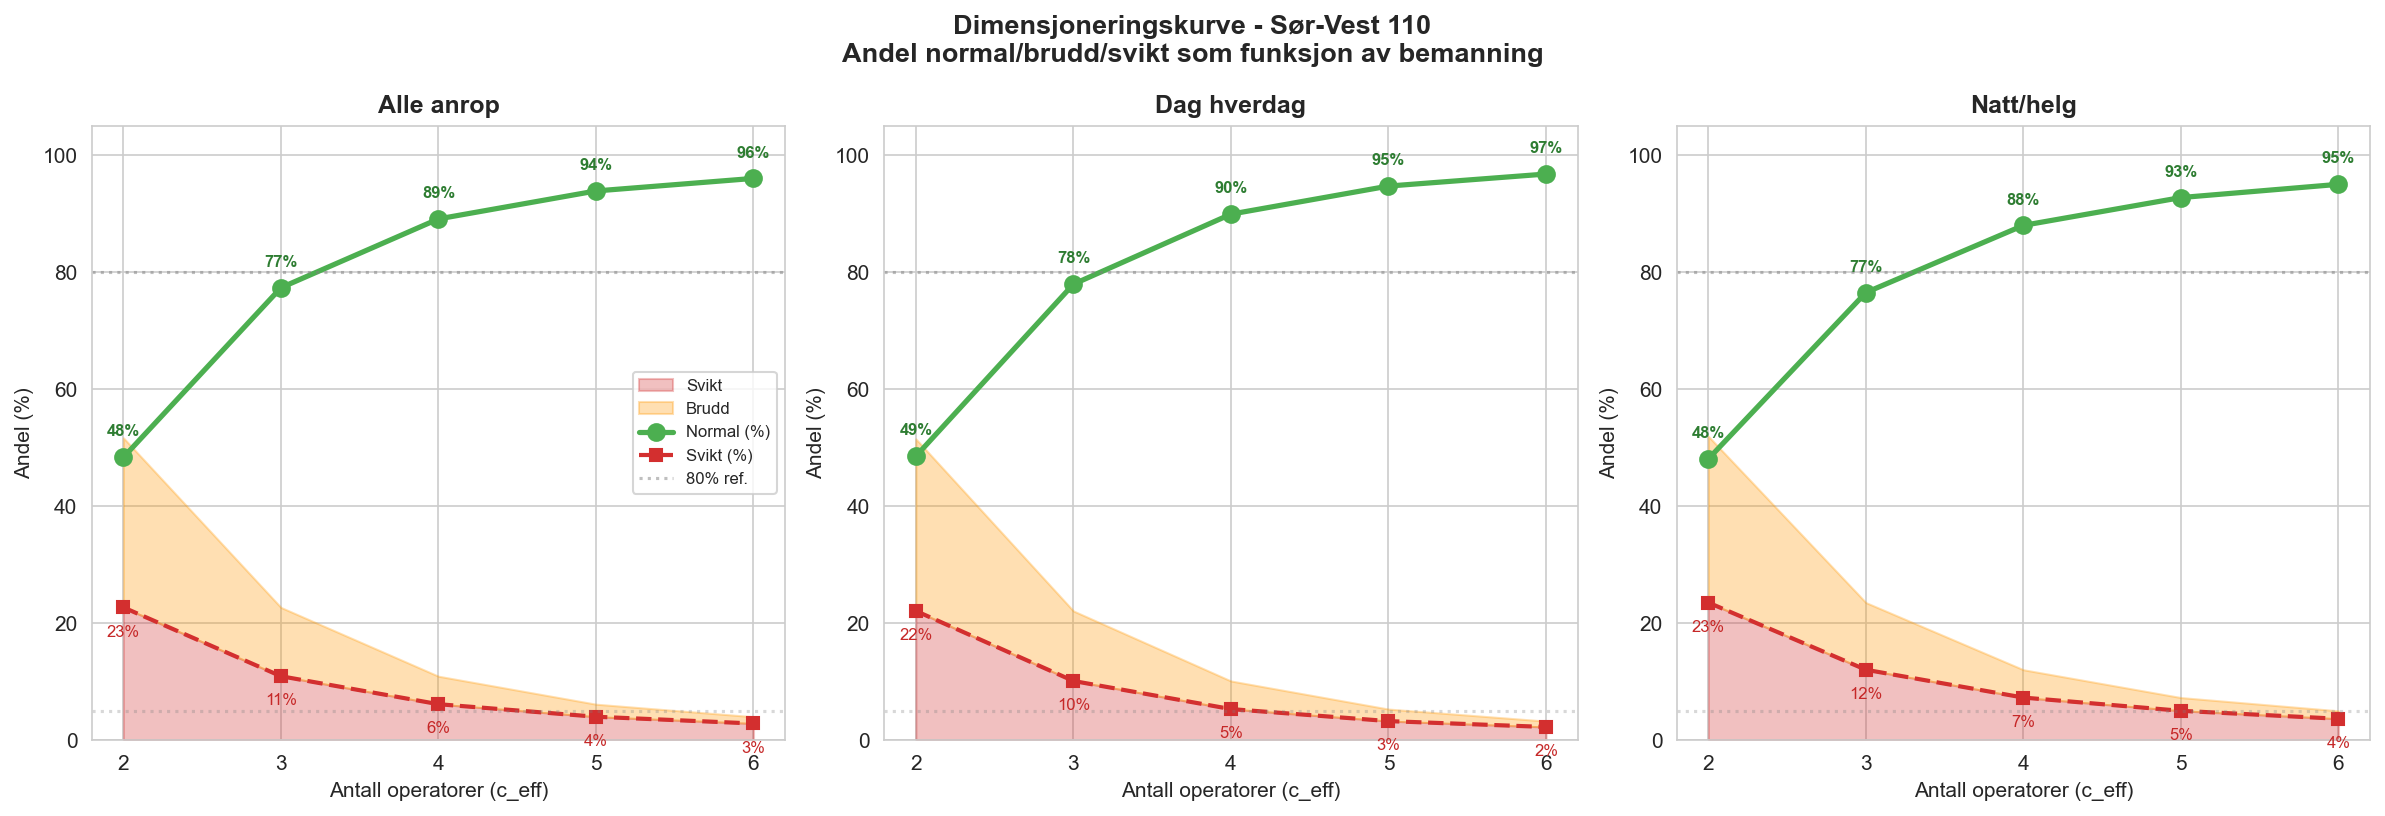

Source data for this figure (header and first rows):
c_dag, c_natt, subset, n, Normal_pct, Brudd_pct, Svikt_pct
2, 2, Alle, 26456, 48.34, 28.98, 22.68
2, 2, Dag_hverdag, 15225, 48.53, 29.4, 22.07
2, 2, Natt_helg, 11231, 48.08, 28.42, 23.5
3, 2, Alle, 26456, 65.26, 18.95, 15.79
3, 2, Dag_hverdag, 15225, 77.93, 11.97, 10.1
3, 2, Natt_helg, 11231, 48.08, 28.42, 23.5
3, 3, Alle, 26456, 77.32, 11.76, 10.92
3, 3, Dag_hverdag, 15225, 77.93, 11.97, 10.1
3, 3, Natt_helg, 11231, 76.5, 11.48, 12.02
4, 2, Alle, 26456, 72.15, 14.83, 13.03
4, 2, Dag_hverdag, 15225, 89.9, 4.801, 5.3
4, 2, Natt_helg, 11231, 48.08, 28.42, 23.5
4, 3, Alle, 26456, 84.21, 7.635, 8.153
4, 3, Dag_hverdag, 15225, 89.9, 4.801, 5.3
4, 3, Natt_helg, 11231, 76.5, 11.48, 12.02
4, 4, Alle, 26456, 89.08, 4.782, 6.135
4, 4, Dag_hverdag, 15225, 89.9, 4.801, 5.3
4, 4, Natt_helg, 11231, 87.98, 4.755, 7.266
5, 2, Alle, 26456, 74.91, 13.25, 11.84
5, 2, Dag_hverdag, 15225, 94.7, 2.056, 3.245
5, 2, Natt_helg, 11231, 48.08, 28.42, 23.5
5, 3, Alle, 26456, 86.97, 6.055, 6.97
5, 3, Dag_hverdag, 15225, 94.7, 2.056, 3.245
5, 3, Natt_helg, 11231, 76.5, 11.48, 12.02
5, 4, Alle, 26456, 91.85, 3.202, 4.952
5, 4, Dag_hverdag, 15225, 94.7, 2.056, 3.245
5, 4, Natt_helg, 11231, 87.98, 4.755, 7.266
5, 5, Alle, 26456, 93.87, 2.143, 3.992
5, 5, Dag_hverdag, 15225, 94.7, 2.056, 3.245
5, 5, Natt_helg, 11231, 92.73, 2.262, 5.004
6, 2, Alle, 26456, 76.09, 12.64, 11.26
6, 2, Dag_hverdag, 15225, 96.76, 1.005, 2.24
6, 2, Natt_helg, 11231, 48.08, 28.42, 23.5
6, 3, Alle, 26456, 88.16, 5.451, 6.392
6, 3, Dag_hverdag, 15225, 96.76, 1.005, 2.24
6, 3, Natt_helg, 11231, 76.5, 11.48, 12.02
6, 4, Alle, 26456, 93.03, 2.597, 4.373
6, 4, Dag_hverdag, 15225, 96.76, 1.005, 2.24
6, 4, Natt_helg, 11231, 87.98, 4.755, 7.266
6, 5, Alle, 26456, 95.05, 1.538, 3.413
6, 5, Dag_hverdag, 15225, 96.76, 1.005, 2.24
6, 5, Natt_helg, 11231, 92.73, 2.262, 5.004
6, 6, Alle, 26456, 96.01, 1.157, 2.835
6, 6, Dag_hverdag, 15225, 96.76, 1.005, 2.24
6, 6, Natt_helg, 11231, 95, 1.362, 3.642
